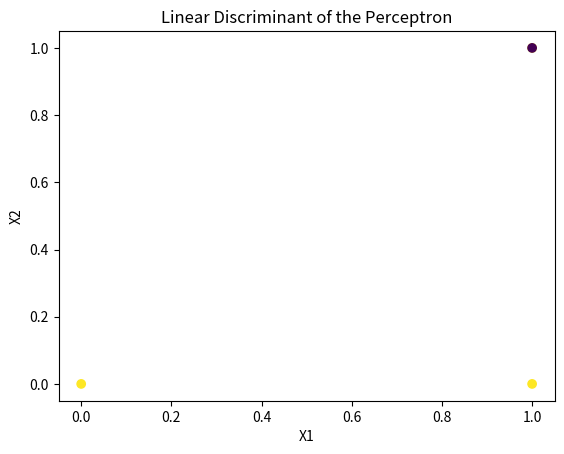

Write Python code to recreate this figure.
import numpy as np
import matplotlib.pyplot as plt

class Perceptron:
    def __init__(self, N, learning_rate = 0.01, epochs =100):
        self.num_inputs =N
        self.weights = np.random.rand(N)
        self.threshold = np.random.rand()
        self.learning_rate = learning_rate
        self.epochs = epochs
    
    def activations(self, x):
        return 1 if x > self.threshold else 0
    
    def predict(self, inputs):
        summation = np.dot(inputs, self.weights) + self.threshold
        return self.activations(summation)
    
    def train(self, X,T):
        #threshold is 0
        #weights are random 
        for _ in range(self.epochs):
            N = len(X)
            # Randomly shuffle the inputs   
            I = np.arange(N)
            np.random.shuffle(I)
            
            for i in I:
                y = self.predict(X[i]) #feed x into the perceptron to get output y
                #calculate the error
                loss = T[i] - y
                #update the weights
                self.weights = self.weights + self.learning_rate*(loss)*X[i]
                #update the threshold
                self.threshold = self.threshold - self.learning_rate*loss
    
    #computing the loss
    def compute_loss(self, X,T):
        loss =0
        for i in range(len(X)):
            y = self.predict(X[i])
            loss += np.abs(T[i] - y)
        return loss

def main():
    #using provided dataset
    X = np.array([[0,0], [1,1], [1,0], [1,1]])
    T = np.array([1,1,1,0])
    
    #creating and training the perceptron
    perceptron = Perceptron(N =2)
    perceptron.train(X,T)
    
    #computing and printing the loss
    loss = perceptron.compute_loss(X,T)
    print("Final Loss:", loss)
    
    #Plotting the dataset and linear discriminant
    plt.scatter(X[:, 0], X[:, 1], c=T)
    plt.xlabel('X1')
    plt.ylabel('X2')
    
    # x_vals = X[:,0]
    # y_vals = X[:,1]
    # plt.plot(x_vals, y_vals, '-r')
    plt.title('Linear Discriminant of the Perceptron')
    plt.show()

if __name__ == "__main__":
    main()